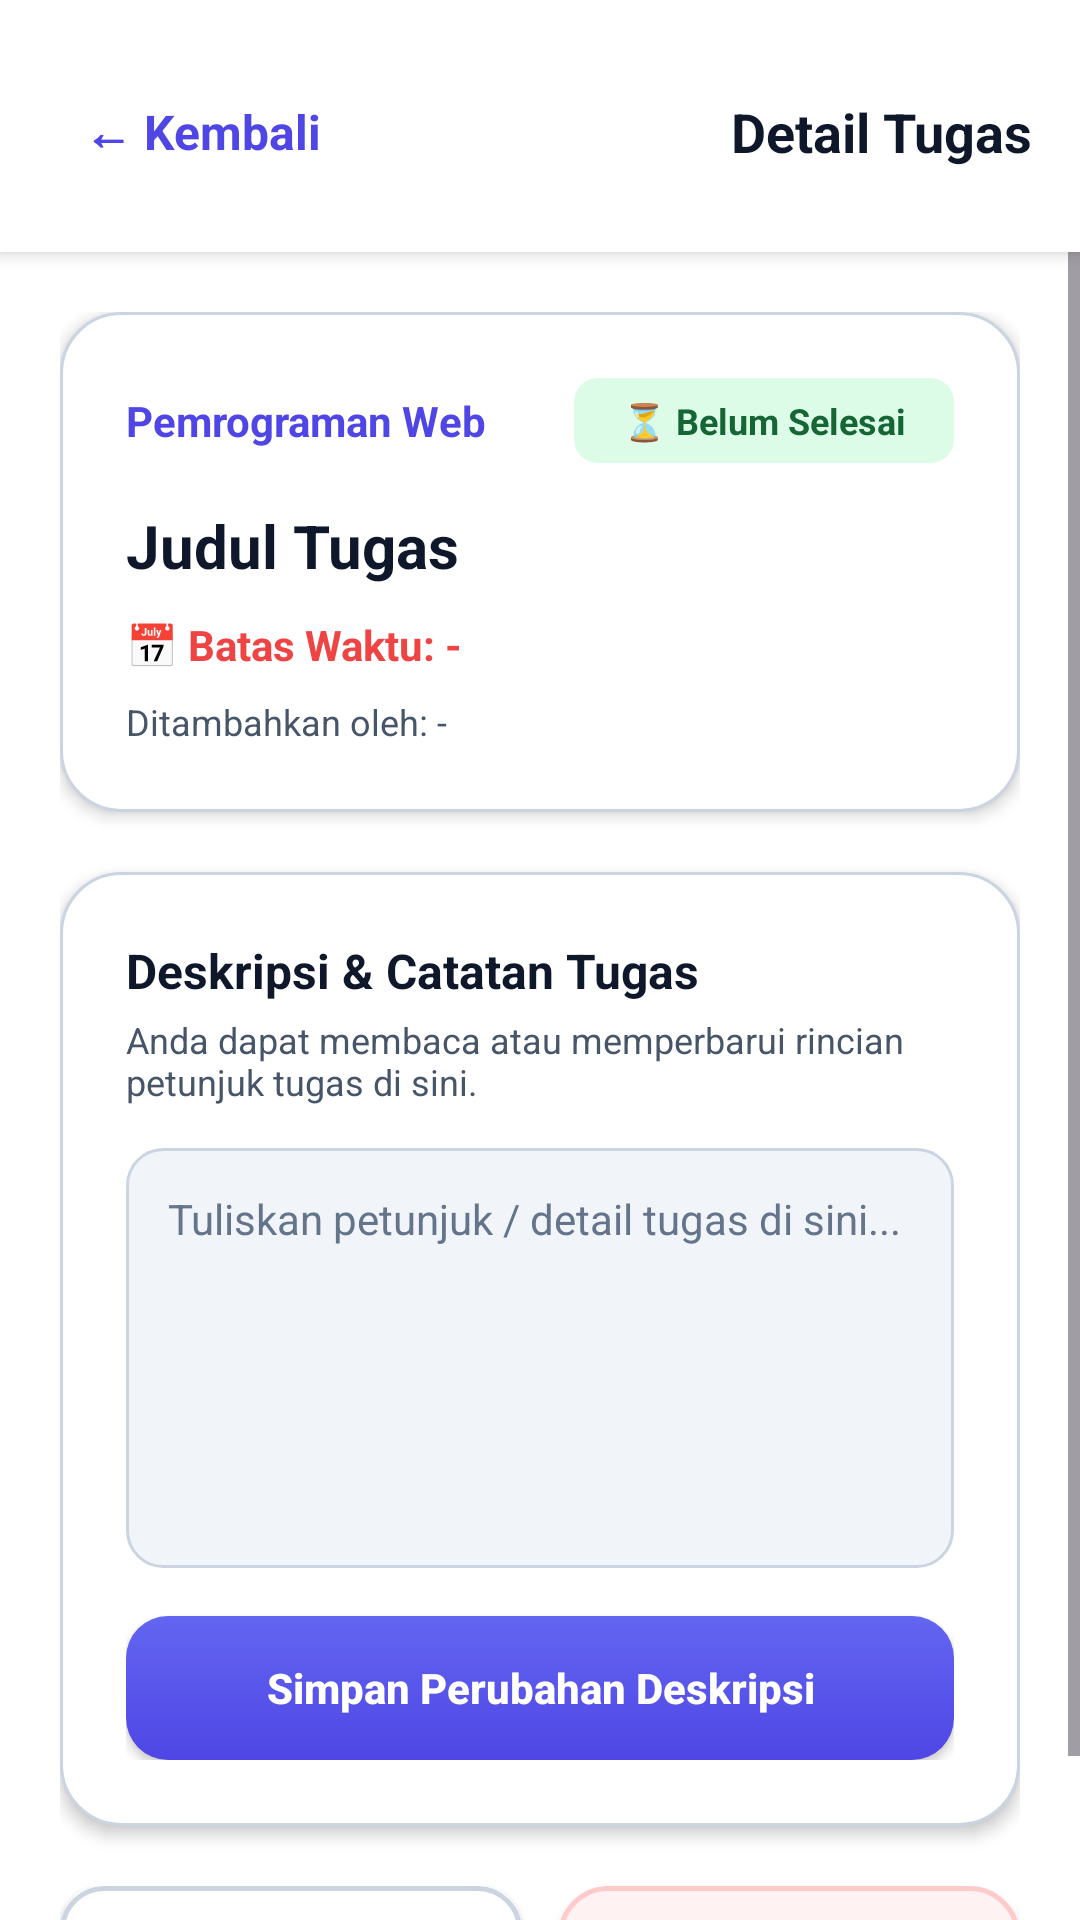

Produce the Android XML layout that renders to this screen, including the resource entries it uses.
<!-- AndroidManifest.xml: application theme Theme.XIPPLGBInfoSpace -->
<!-- res/layout/activity_task_detail.xml -->
<?xml version="1.0" encoding="utf-8"?>
<LinearLayout xmlns:android="http://schemas.android.com/apk/res/android"
    android:layout_width="match_parent"
    android:layout_height="match_parent"
    android:background="@color/bg_main"
    android:fitsSystemWindows="true"
    android:orientation="vertical">

    
    <LinearLayout
        android:layout_width="match_parent"
        android:layout_height="wrap_content"
        android:background="@color/white"
        android:elevation="4dp"
        android:gravity="center_vertical"
        android:orientation="horizontal"
        android:paddingStart="16dp"
        android:paddingTop="20dp"
        android:paddingEnd="16dp"
        android:paddingBottom="16dp">

        <TextView
            android:id="@+id/btnBackTaskDetail"
            android:layout_width="wrap_content"
            android:layout_height="wrap_content"
            android:background="?attr/selectableItemBackground"
            android:clickable="true"
            android:focusable="true"
            android:gravity="center_vertical"
            android:minHeight="48dp"
            android:paddingStart="12dp"
            android:paddingTop="8dp"
            android:paddingEnd="16dp"
            android:paddingBottom="8dp"
            android:text="← Kembali"
            android:textColor="@color/primary_indigo"
            android:textSize="16sp"
            android:textStyle="bold" />

        <TextView
            android:layout_width="0dp"
            android:layout_height="wrap_content"
            android:layout_weight="1"
            android:gravity="end|center_vertical"
            android:text="Detail Tugas"
            android:textColor="@color/text_primary"
            android:textSize="18sp"
            android:textStyle="bold" />
    </LinearLayout>

    <ScrollView
        android:layout_width="match_parent"
        android:layout_height="match_parent"
        android:fillViewport="true">

        <LinearLayout
            android:layout_width="match_parent"
            android:layout_height="wrap_content"
            android:orientation="vertical"
            android:padding="20dp">

            
            <LinearLayout
                android:layout_width="match_parent"
                android:layout_height="wrap_content"
                android:background="@drawable/bg_card"
                android:elevation="3dp"
                android:orientation="vertical"
                android:padding="22dp">

                <LinearLayout
                    android:layout_width="match_parent"
                    android:layout_height="wrap_content"
                    android:gravity="center_vertical"
                    android:orientation="horizontal">

                    <TextView
                        android:id="@+id/tvDetailSubject"
                        android:layout_width="0dp"
                        android:layout_height="wrap_content"
                        android:layout_weight="1"
                        android:text="Pemrograman Web"
                        android:textColor="@color/primary_indigo"
                        android:textSize="14sp"
                        android:textStyle="bold" />

                    <TextView
                        android:id="@+id/tvDetailStatusBadge"
                        android:layout_width="wrap_content"
                        android:layout_height="wrap_content"
                        android:background="@drawable/bg_badge_block"
                        android:paddingStart="16dp"
                        android:paddingTop="6dp"
                        android:paddingEnd="16dp"
                        android:paddingBottom="6dp"
                        android:text="⏳ Belum Selesai"
                        android:textColor="@color/text_kk"
                        android:textSize="12sp"
                        android:textStyle="bold" />
                </LinearLayout>

                <TextView
                    android:id="@+id/tvDetailTitle"
                    android:layout_width="wrap_content"
                    android:layout_height="wrap_content"
                    android:layout_marginTop="14dp"
                    android:text="Judul Tugas"
                    android:textColor="@color/text_primary"
                    android:textSize="20sp"
                    android:textStyle="bold" />

                <TextView
                    android:id="@+id/tvDetailDeadline"
                    android:layout_width="wrap_content"
                    android:layout_height="wrap_content"
                    android:layout_marginTop="10dp"
                    android:text="📅 Batas Waktu: -"
                    android:textColor="@color/danger_red"
                    android:textSize="14sp"
                    android:textStyle="bold" />

                <TextView
                    android:id="@+id/tvDetailAuthor"
                    android:layout_width="wrap_content"
                    android:layout_height="wrap_content"
                    android:layout_marginTop="8dp"
                    android:text="Ditambahkan oleh: -"
                    android:textColor="@color/text_secondary"
                    android:textSize="12sp" />

            </LinearLayout>

            
            <LinearLayout
                android:layout_width="match_parent"
                android:layout_height="wrap_content"
                android:layout_marginTop="20dp"
                android:background="@drawable/bg_card"
                android:elevation="3dp"
                android:orientation="vertical"
                android:padding="22dp">

                <TextView
                    android:layout_width="wrap_content"
                    android:layout_height="wrap_content"
                    android:text="Deskripsi &amp; Catatan Tugas"
                    android:textColor="@color/text_primary"
                    android:textSize="16sp"
                    android:textStyle="bold" />

                <TextView
                    android:layout_width="wrap_content"
                    android:layout_height="wrap_content"
                    android:layout_marginTop="4dp"
                    android:text="Anda dapat membaca atau memperbarui rincian petunjuk tugas di sini."
                    android:textColor="@color/text_secondary"
                    android:textSize="12sp" />

                <EditText
                    android:id="@+id/etDetailDescription"
                    android:layout_width="match_parent"
                    android:layout_height="140dp"
                    android:layout_marginTop="14dp"
                    android:background="@drawable/bg_input"
                    android:gravity="top|start"
                    android:hint="Tuliskan petunjuk / detail tugas di sini..."
                    android:inputType="textMultiLine"
                    android:padding="14dp"
                    android:textColor="@color/text_primary"
                    android:textColorHint="@color/text_muted"
                    android:textSize="14sp" />

                
                <androidx.appcompat.widget.AppCompatButton
                    android:id="@+id/btnSaveDescriptionDetail"
                    android:layout_width="match_parent"
                    android:layout_height="48dp"
                    android:layout_marginTop="16dp"
                    android:background="@drawable/bg_button_active"
                    android:text="Simpan Perubahan Deskripsi"
                    android:textAllCaps="false"
                    android:textColor="@color/white"
                    android:textSize="14sp"
                    android:textStyle="bold" />

            </LinearLayout>

            
            <LinearLayout
                android:layout_width="match_parent"
                android:layout_height="wrap_content"
                android:layout_marginTop="20dp"
                android:orientation="horizontal"
                android:weightSum="2">

                <androidx.appcompat.widget.AppCompatButton
                    android:id="@+id/btnToggleStatusDetail"
                    android:layout_width="0dp"
                    android:layout_height="52dp"
                    android:layout_marginEnd="6dp"
                    android:layout_weight="1"
                    android:background="@drawable/bg_button_inactive"
                    android:text="Ubah Status"
                    android:textAllCaps="false"
                    android:textColor="@color/primary_indigo"
                    android:textSize="14sp"
                    android:textStyle="bold" />

                <androidx.appcompat.widget.AppCompatButton
                    android:id="@+id/btnDeleteTaskDetail"
                    android:layout_width="0dp"
                    android:layout_height="52dp"
                    android:layout_marginStart="6dp"
                    android:layout_weight="1"
                    android:background="@drawable/bg_btn_logout"
                    android:text="Hapus Tugas"
                    android:textAllCaps="false"
                    android:textColor="@color/danger_red"
                    android:textSize="14sp"
                    android:textStyle="bold" />

            </LinearLayout>

        </LinearLayout>
    </ScrollView>
</LinearLayout>
<!-- resources referenced by this layout -->
<resources>
  <color name="bg_main">#FFFFFF</color>
  <color name="danger_red">#EF4444</color>
  <color name="primary_indigo">#4F46E5</color>
  <color name="text_kk">#166534</color>
  <color name="text_muted">#64748B</color>
  <color name="text_primary">#0F172A</color>
  <color name="text_secondary">#475569</color>
  <color name="white">#FFFFFF</color>
  <!-- drawable bg_badge_block (drawable) -->
  <?xml version="1.0" encoding="utf-8"?>
  <shape xmlns:android="http://schemas.android.com/apk/res/android"
      android:shape="rectangle">
      <solid android:color="@color/tag_kk" />
      <corners android:radius="8dp" />
  </shape>
  <!-- drawable bg_btn_logout (drawable) -->
  <?xml version="1.0" encoding="utf-8"?>
  <shape xmlns:android="http://schemas.android.com/apk/res/android"
      android:shape="rectangle">
      <solid android:color="#FEF2F2" />
      <corners android:radius="16dp" />
      <stroke
          android:width="1.5dp"
          android:color="#FECACA" />
  </shape>
  <!-- drawable bg_button_active (drawable) -->
  <?xml version="1.0" encoding="utf-8"?>
  <shape xmlns:android="http://schemas.android.com/apk/res/android"
      android:shape="rectangle">
      <gradient
          android:angle="90"
          android:endColor="#6366F1"
          android:startColor="#4F46E5"
          android:type="linear" />
      <corners android:radius="14dp" />
  </shape>
  <!-- drawable bg_button_inactive (drawable) -->
  <?xml version="1.0" encoding="utf-8"?>
  <shape xmlns:android="http://schemas.android.com/apk/res/android"
      android:shape="rectangle">
      <solid android:color="@color/white" />
      <corners android:radius="14dp" />
      <stroke
          android:width="1.5dp"
          android:color="@color/border_light" />
  </shape>
  <!-- drawable bg_card (drawable) -->
  <?xml version="1.0" encoding="utf-8"?>
  <shape xmlns:android="http://schemas.android.com/apk/res/android"
      android:shape="rectangle">
      <solid android:color="@color/white" />
      <corners android:radius="20dp" />
      <stroke
          android:width="1dp"
          android:color="@color/border_light" />
  </shape>
  <!-- drawable bg_input (drawable) -->
  <?xml version="1.0" encoding="utf-8"?>
  <shape xmlns:android="http://schemas.android.com/apk/res/android"
      android:shape="rectangle">
      <solid android:color="#F1F5F9" />
      <corners android:radius="12dp" />
      <stroke
          android:width="1dp"
          android:color="@color/border_light" />
  </shape>
  <style name="Theme.XIPPLGBInfoSpace" parent="Base.Theme.XIPPLGBInfoSpace" />
  <color name="tag_kk">#DCFCE7</color>
  <color name="border_light">#CBD5E1</color>
  <style name="Base.Theme.XIPPLGBInfoSpace" parent="Theme.Material3.DayNight.NoActionBar">
          
          
      </style>
</resources>
